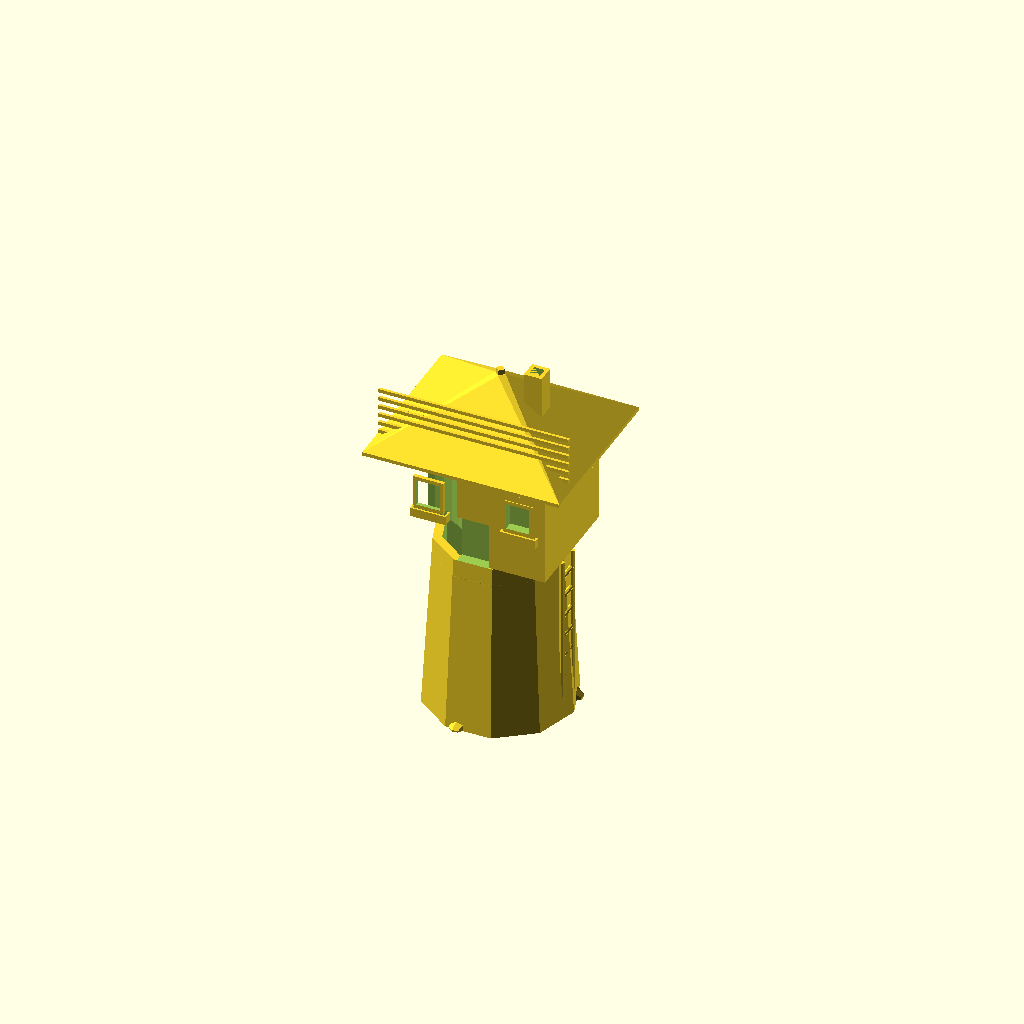
Cell 1: rendered with the file's own defaults.
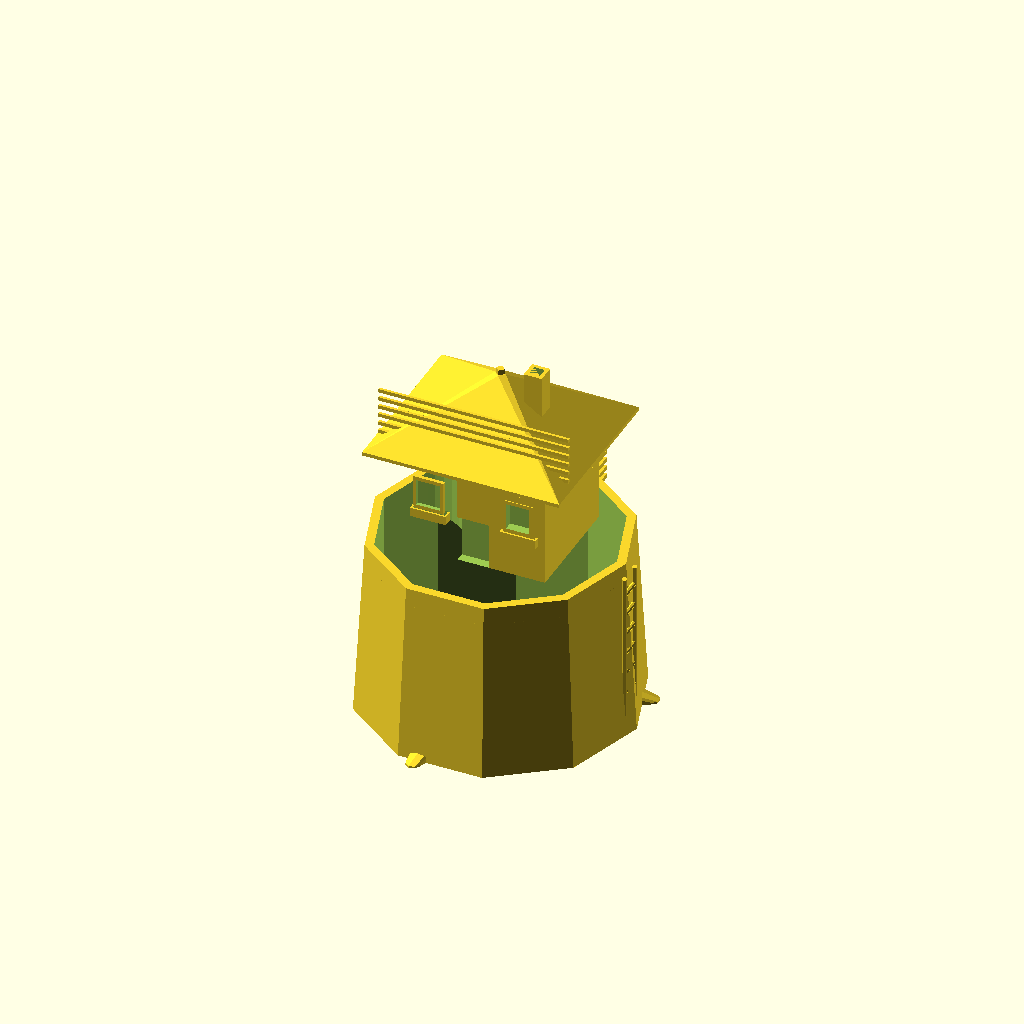
Cell 2: the same model with TRUNK_D = 140.
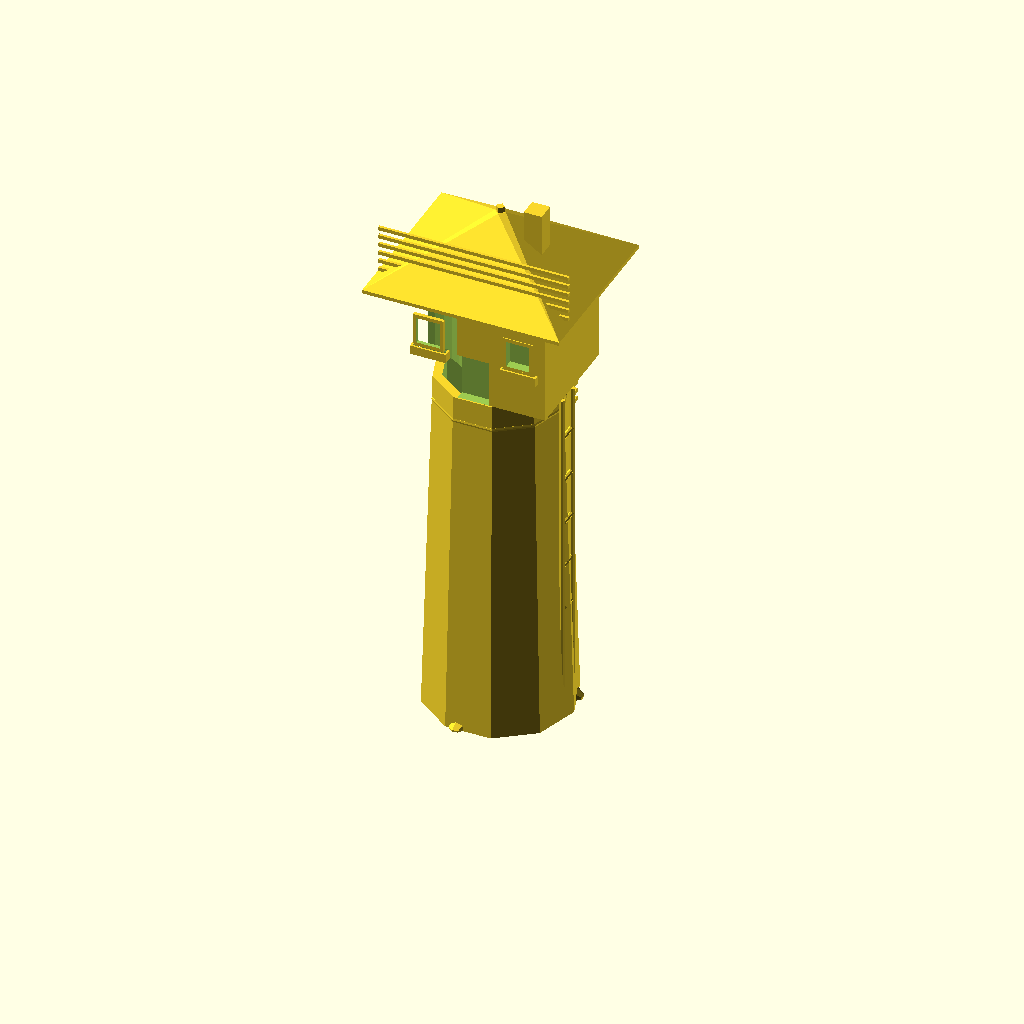
Cell 3: the same model with TRUNK_H = 200.
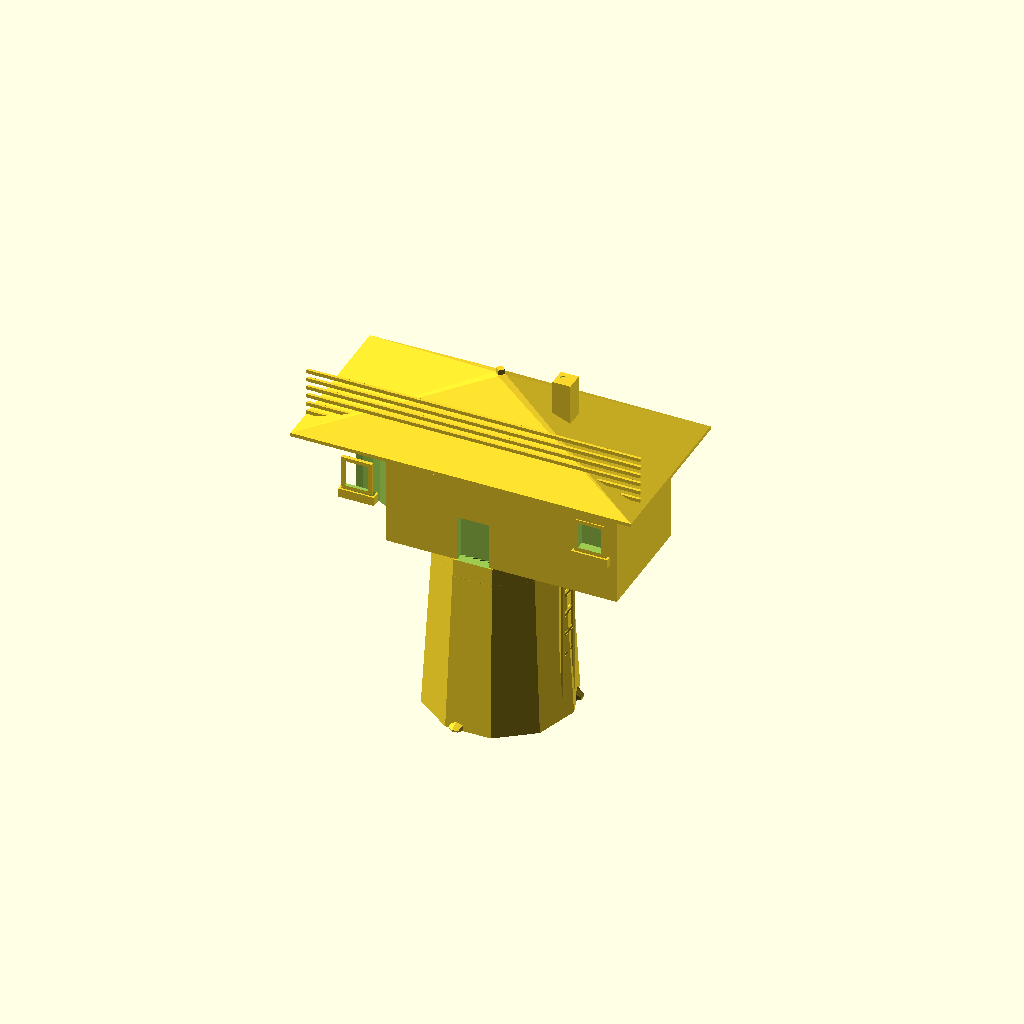
Cell 4: the same model with CABIN_W = 160.
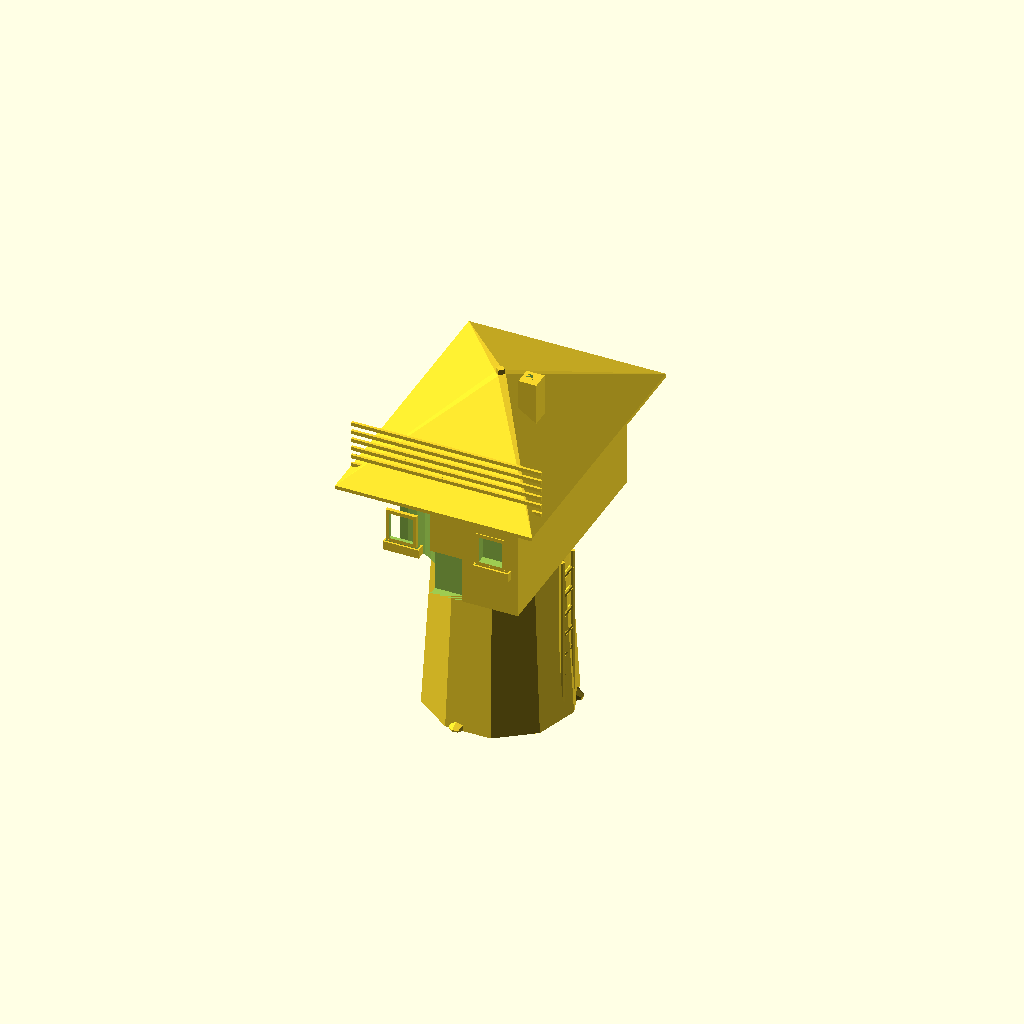
Cell 5 — CABIN_D set to 130, the other parameters unchanged.
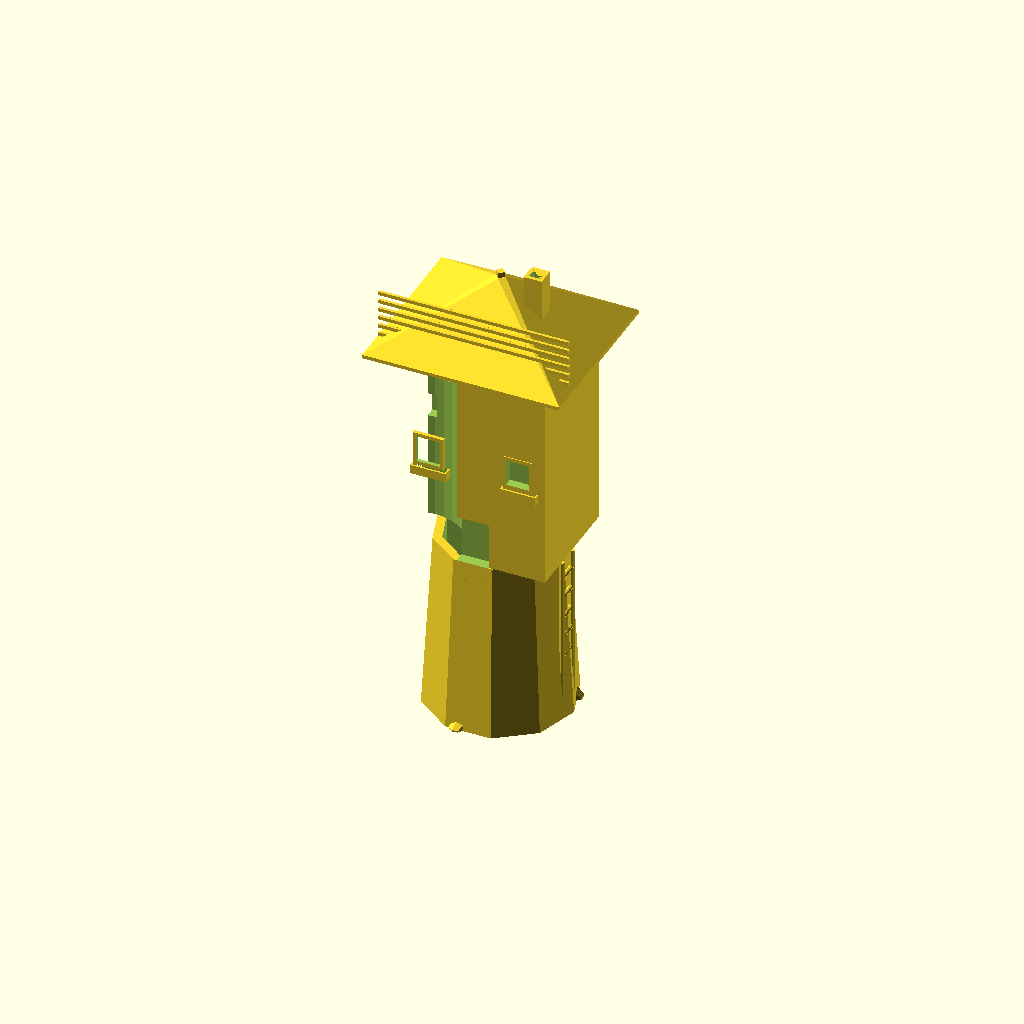
Cell 6 — CABIN_H set to 120, the other parameters unchanged.
One fixed orthographic camera (rotation 55°, 0°, 25°; colour scheme Cornfield) for every cell.
OpenSCAD source file models/botanical/treehouse_planter.scad:
// Treehouse Planter — Whimsical Birdhouse-Style Succulent Pot
// Tree trunk base with hollow planting cavity, rope bridge, ladder
// DUAL COLOR: trunk (bark brown) | roof + windows + door (bright color)
// PLA — 0.15mm, 4 walls, 20% infill
// PETG for outdoor use; ~200mm tall

TRUNK_D   = 70;
TRUNK_H   = 100;
CABIN_W   = 80;
CABIN_D   = 65;
CABIN_H   = 60;
ROOF_OVER = 15;   // Roof overhang
WALL_T    = 4.0;
WIN_W     = 14;
WIN_H     = 16;
DOOR_W    = 18;
DOOR_H    = 26;
PLANTER_D = 55;   // Inner planting cavity diameter
DRAIN_D   = 5.0;
LADDER_W  = 12;
RUNG_N    = 7;

// ── Tree trunk base ───────────────────────────────────
module trunk() {
    difference() {
        union() {
            // Main trunk (organic tapered cylinder)
            cylinder(d1=TRUNK_D+12, d2=TRUNK_D, h=TRUNK_H, $fn=10);
            // Root buttresses (3 flared roots)
            for (i=[0:2])
                rotate([0,0,i*120+20])
                    hull() {
                        translate([TRUNK_D*0.4, 0, 0])
                            cylinder(d=16, h=8, $fn=8);
                        translate([TRUNK_D*0.55, 0, 0])
                            cylinder(d=8, h=1, $fn=8);
                        translate([0, 0, 25])
                            cylinder(d=6, h=4, $fn=6);
                    }
            // Bark texture (horizontal ridges)
            for (z=[10:8:TRUNK_H-10])
                translate([0, 0, z])
                    rotate_extrude($fn=10)
                        translate([TRUNK_D/2, 0, 0])
                            scale([0.4, 1])
                                circle(d=3, $fn=8);
        }
        // Hollow (for drainage + weight reduction)
        translate([0, 0, 5])
            cylinder(d=TRUNK_D-WALL_T*2.5, h=TRUNK_H, $fn=10);
    }
}

// ── Cabin body ────────────────────────────────────────
module cabin() {
    translate([-CABIN_W/2, -CABIN_D/2, TRUNK_H]) {
        difference() {
            cube([CABIN_W, CABIN_D, CABIN_H]);
            // Hollow interior (planting cavity)
            translate([WALL_T, WALL_T, -1])
                cylinder(d=PLANTER_D, h=CABIN_H+2, $fn=32);
            // Front windows (2)
            for (x=[8, CABIN_W-WIN_W-8])
                translate([x, -1, CABIN_H*0.45])
                    cube([WIN_W, WALL_T+2, WIN_H]);
            // Side window
            translate([-1, CABIN_D*0.35, CABIN_H*0.5])
                cube([WALL_T+2, WIN_W, WIN_H*0.85]);
            // Door (front)
            translate([CABIN_W/2-DOOR_W/2, -1, 0])
                cube([DOOR_W, WALL_T+2, DOOR_H]);
            // Drainage hole (bottom)
            cylinder(d=DRAIN_D, h=5, $fn=12);
        }
        // Window frames (raised, Color 2)
        for (x=[8, CABIN_W-WIN_W-8])
            translate([x-1.5, -0.5, CABIN_H*0.45-1.5])
                difference() {
                    cube([WIN_W+3, 2, WIN_H+3]);
                    translate([2, -1, 2]) cube([WIN_W-1, 4, WIN_H-1]);
                }
        // Flower boxes under windows
        for (x=[6, CABIN_W-WIN_W-10])
            translate([x, -3, CABIN_H*0.44-5])
                difference() {
                    cube([WIN_W+6, 5, 5]);
                    translate([1, 1, 1]) cube([WIN_W+4, 4, 5]);
                }
    }
}

// ── Roof (Color 2) ────────────────────────────────────
module roof() {
    translate([0, 0, TRUNK_H+CABIN_H]) {
        // Gabled roof
        hull() {
            translate([-CABIN_W/2-ROOF_OVER, -CABIN_D/2-ROOF_OVER, 0])
                cube([CABIN_W+ROOF_OVER*2, CABIN_D+ROOF_OVER*2, 2]);
            translate([0, 0, 35]) cylinder(d=6, h=2, $fn=4);
        }
        // Roof ridgeline
        cylinder(d=5, h=40, $fn=4);
        // Chimney
        translate([CABIN_W*0.2, -CABIN_D*0.1, 20])
            difference() {
                cube([10, 10, 25]);
                translate([2,2,-1]) cube([6,6,26]);
            }
        // Shingle detail lines
        for (z=[5:5:32])
            translate([-CABIN_W/2-ROOF_OVER+2, -CABIN_D/2, z])
                cube([CABIN_W+ROOF_OVER*2-4, 1.5, 2]);
    }
}

// ── Ladder (side — Color 1 wood) ──────────────────────
module ladder() {
    translate([TRUNK_D/2+2, 0, 5]) {
        // Side rails
        for (sy=[-1,1])
            translate([0, sy*LADDER_W/2, 0])
                cylinder(d=3, h=TRUNK_H-10, $fn=8);
        // Rungs
        for (i=[0:RUNG_N-1])
            translate([0, -LADDER_W/2, 8+i*(TRUNK_H-16)/RUNG_N])
                rotate([-90,0,0])
                    cylinder(d=2.5, h=LADDER_W, $fn=8);
    }
}

// ── Rope bridge connector (decorative) ────────────────
module rope_bridge() {
    translate([0, TRUNK_D/2, TRUNK_H*0.7]) {
        for (rope=[0:3])
            translate([0, rope*8, 0])
                rotate([90,0,0])
                    cylinder(d=2, h=40, $fn=8);
        // Bridge planks
        for (z=[-5:5:TRUNK_H*0.3-5])
            translate([-8, 0, z])
                cube([16, 40, 2.5]);
    }
}

// Color 1 (bark brown): trunk + ladder + bridge
trunk();
cabin();
ladder();
rope_bridge();
// Color 2 (bright): roof + window frames
roof();
Customizer parameters (derived from the source; name, type, default, range or options):
TRUNK_D: number, default 70
TRUNK_H: number, default 100
CABIN_W: number, default 80
CABIN_D: number, default 65
CABIN_H: number, default 60
ROOF_OVER: number, default 15
WALL_T: number, default 4
WIN_W: number, default 14
WIN_H: number, default 16
DOOR_W: number, default 18
DOOR_H: number, default 26
PLANTER_D: number, default 55
DRAIN_D: number, default 5
LADDER_W: number, default 12
RUNG_N: number, default 7
